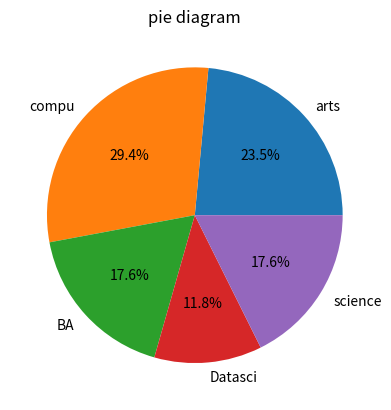

The script that saved this image:
import matplotlib.pyplot as plt
x=['arts','compu','BA','Datasci','science']
value=[400,500,300,200,300]
plt.pie(value,labels=x,autopct='%1.1f%%')
plt.title('pie diagram')
plt.show()
